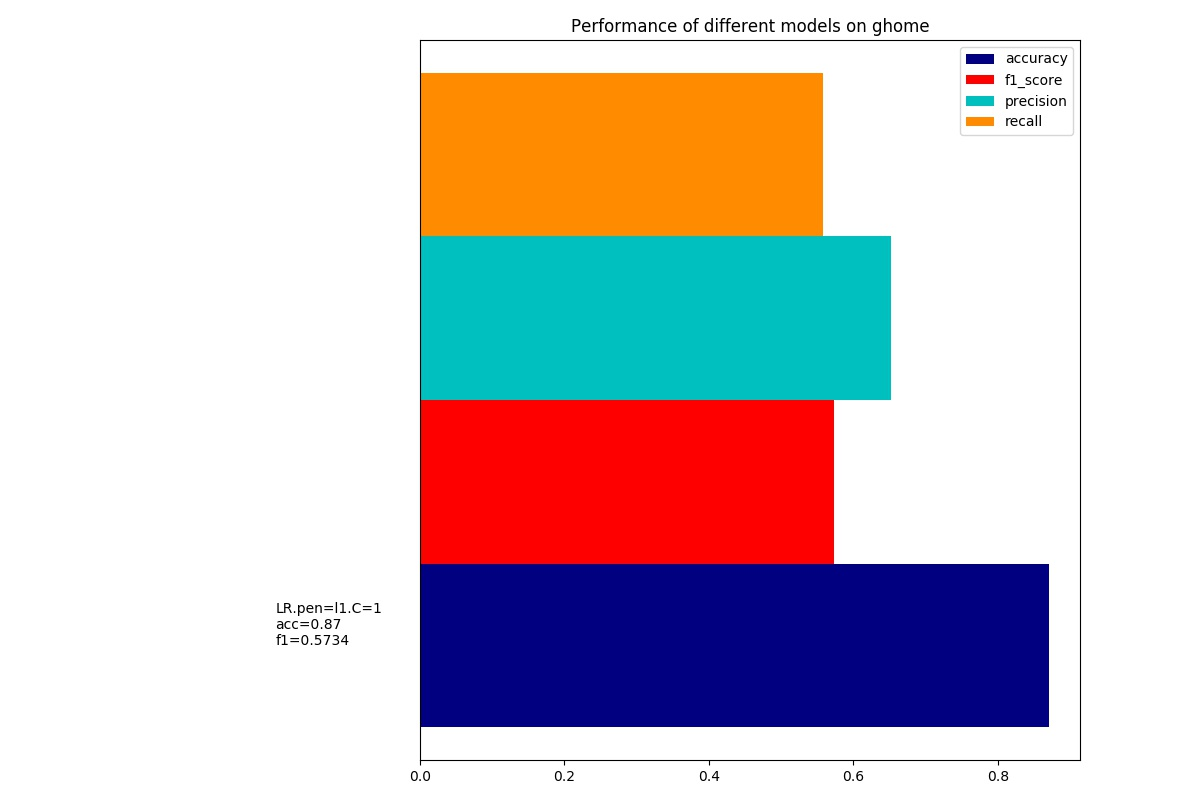

Source data for this figure (header and first rows):
dataset, model, accuracy, precision, recall, f1_score, training_time, test_time
ghome.#percent=5.#feature=2767, LR.pen=l1.C=1, 0.87, 0.6517, 0.558, 0.5734, 115.4, 0.2856
